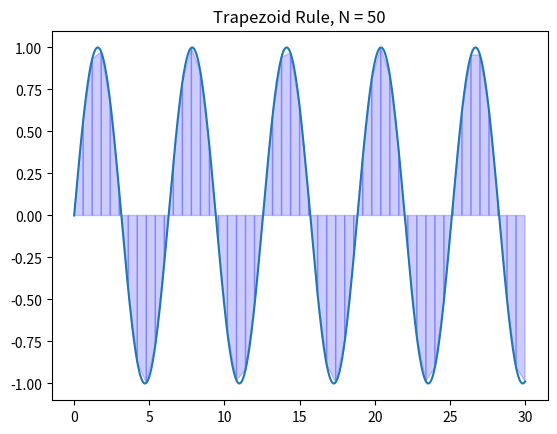

Write Python code to recreate this figure.
import numpy as np
import matplotlib.pyplot as plt
# def f(x): return 1/(1 + x**2)


# def f(x): return x**4-3.5*x**3+5*x**2
def f(x): return np.sin(x)


a = 0
b = 30
N = 50

# x and y values for the trapezoid rule
x = np.linspace(a, b, N+1)
y = f(x)

# X and Y values for plotting y=f(x)
X = np.linspace(a, b, 1000)
Y = f(X)
# print(Y)
plt.plot(X, Y)

for i in range(N):
    xs = [x[i], x[i], x[i+1], x[i+1]]
    ys = [0, f(x[i]), f(x[i+1]), 0]
    plt.fill(xs, ys, 'b', edgecolor='b', alpha=0.2)

plt.title(f"Trapezoid Rule, N = {N}")
plt.show()
